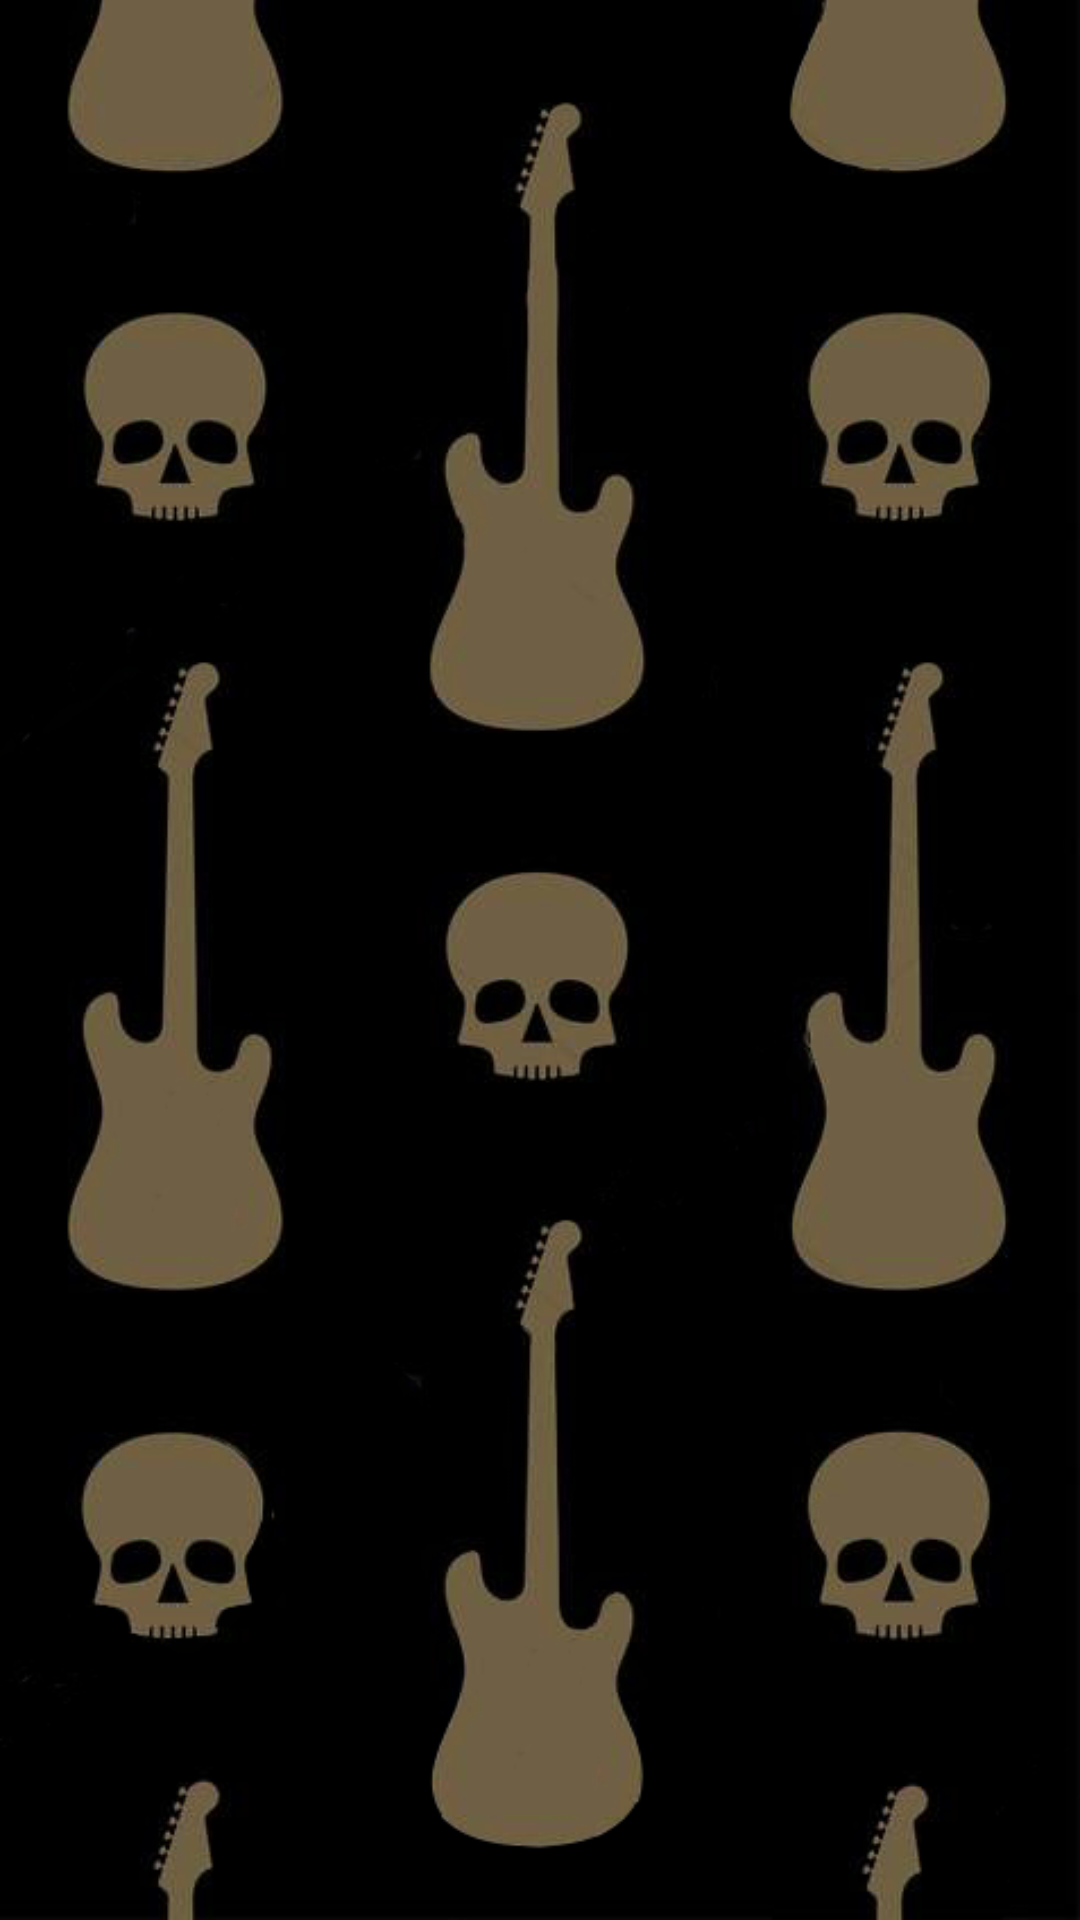

The Android layout XML behind this screen, and the referenced resources:
<!-- AndroidManifest.xml: application theme Theme.Concern -->
<!-- res/layout/activity_hum_list.xml -->
<?xml version="1.0" encoding="utf-8"?>
<androidx.constraintlayout.widget.ConstraintLayout xmlns:android="http://schemas.android.com/apk/res/android"
    xmlns:app="http://schemas.android.com/apk/res-auto"
    android:layout_width="match_parent"
    android:layout_height="match_parent"
    android:background="@drawable/fon7"
    android:padding="16dp">

    <TextView
        android:id="@+id/header"
        android:layout_width="0dp"
        android:layout_height="wrap_content"
        android:fontFamily="sans-serif-black"
        android:textColor="@color/white"
        android:textSize="20sp"
        app:layout_constraintBottom_toTopOf="@+id/list"
        app:layout_constraintLeft_toLeftOf="parent"
        app:layout_constraintRight_toRightOf="parent"
        app:layout_constraintTop_toTopOf="parent" />

    <ListView
        android:id="@+id/list"
        android:layout_width="0dp"
        android:layout_height="0dp"
        android:fontFamily="sans-serif-black"
        android:textColor="@color/white"
        android:textSize="20sp"
        app:layout_constraintBottom_toBottomOf="parent"
        app:layout_constraintLeft_toLeftOf="parent"
        app:layout_constraintRight_toRightOf="parent"
        app:layout_constraintTop_toBottomOf="@+id/header" />

</androidx.constraintlayout.widget.ConstraintLayout>
<!-- resources referenced by this layout -->
<resources>
  <!-- drawable fon7: png bitmap (drawable, 119224 bytes) -->
  <style name="Theme.Concern" parent="Theme.MaterialComponents.DayNight.DarkActionBar">
          
          <item name="colorPrimary">@color/purple_500</item>
          <item name="colorPrimaryVariant">@color/purple_700</item>
          <item name="colorOnPrimary">@color/white</item>
          <item name="android:windowActionBar">false</item>
          <item name="android:windowNoTitle">true</item>
          
          <item name="colorSecondary">@color/teal_200</item>
          <item name="colorSecondaryVariant">@color/teal_700</item>
          <item name="colorOnSecondary">@color/black</item>
          
          <item name="android:statusBarColor" tools:targetApi="l">?attr/colorPrimaryVariant</item>
          
      </style>
  <!-- not gathered from this repository: default colours our renderer supplied (Android Studio template values) -->
  <color name="purple_500">#FF6200EE</color>
  <color name="purple_700">#FF3700B3</color>
  <color name="teal_200">#FF03DAC5</color>
  <color name="teal_700">#FF018786</color>
  <color name="black">#FF000000</color>
  <color name="white">#FFFFFFFF</color>
</resources>
